Run: headless pygame with SDL's dummy video driver; simulated clock (each Clock.tick advances the game by its frame time, no real sleeping); random seed 0; keys injected as events and as key.get_pressed() state; mouse plan: one left click at the window centre at the start of phase 2, then a move to the lower-right quarter at the start of phase 3.
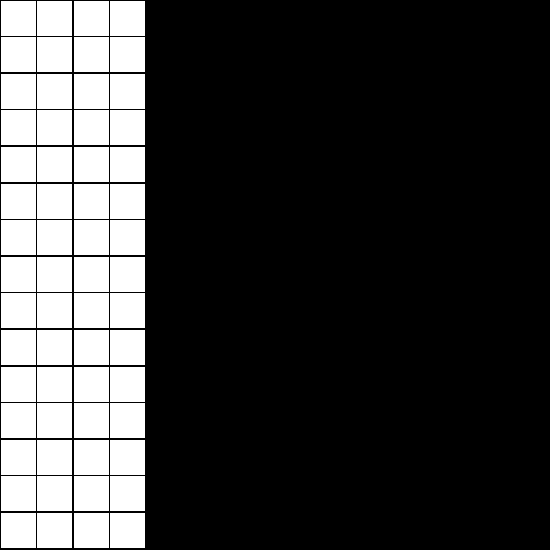
Frame 1 of 4 · flips 1–60 · no input
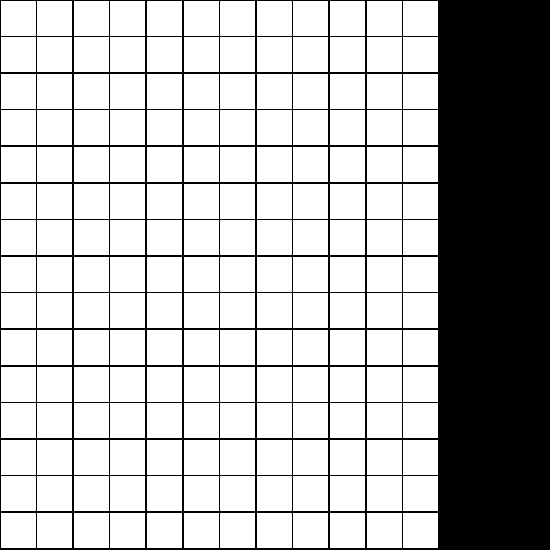
Frame 2 of 4 · flips 61–180 · clicked the window centre · tapped SPACE, RETURN · held RIGHT (→), D
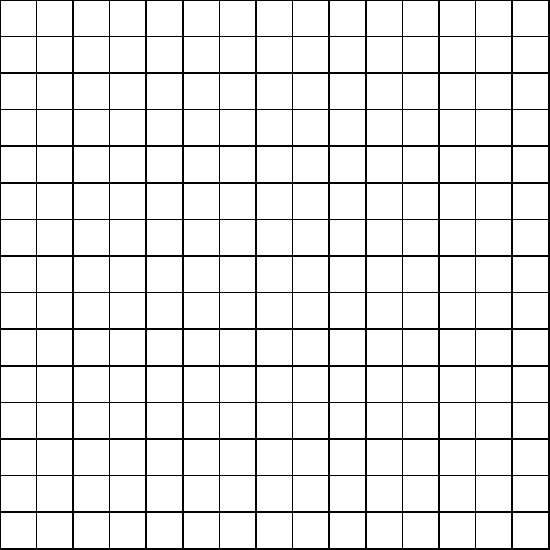
Frame 3 of 4 · flips 181–300 · moved the mouse to the lower-right quarter · held DOWN (↓), S
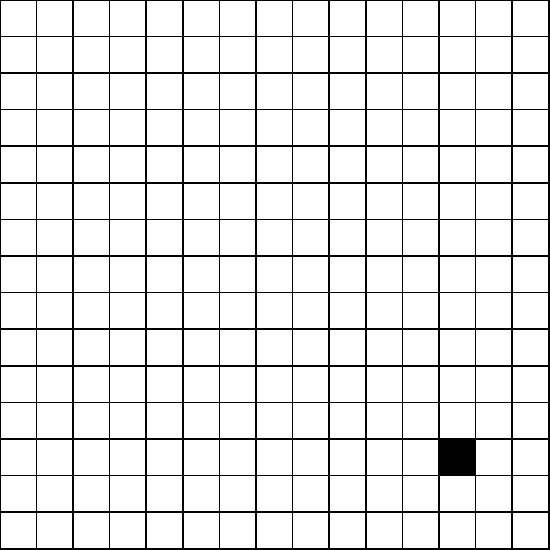
Frame 4 of 4 · flips 301–420 · held LEFT (←), A, UP (↑), W

The pygame program that drew these frames:

import pygame, time, math

#fix confusing output
print("\n\n\n\n\n")

#grid
size = 550
count = 15

sep = 1
nss = size - (sep*(count+1))
sqr_size = nss / count

#clicks
left = False
right = False
e = False
e_num = 0
s = False
s_num = 0
shift = False
c = False

#a_star	
end = None
start = None
searched = []
found = False
current = []
ran = False

pygame.init()
display = pygame.display.set_mode((size,size))


def drawGrid(rect, node):
	if node == "closed":
		clr = (0, 0, 0)
	elif node == "open":
		clr = (255, 255, 255)
	elif node == "current":
		clr = (58, 194, 48)
	elif node == "searched":
		clr = (209, 33, 33)
	elif node == "start":
		clr = (52, 113, 235)
	elif node == "end":
		clr = (235, 207, 52)
	elif node == "path":
		clr = (39, 58, 184)
	else:
		clr = (207, 68, 212) #error color

	pygame.draw.rect(display, clr, rect)
	pygame.display.update()

def genGrid():
	global s_num, e_num
	grid = []

	for row in range(count):
		for col in range(count):
			pos = [sep + (sep + sqr_size)*row, sep + (sep + sqr_size)*col]
			grid.append([pygame.Rect(pos[0], pos[1], sqr_size, sqr_size), "open", [], [row+1, col+1], []])
			# FORMAT: [rect, class, costs, pos, prev]
			
			drawGrid(pygame.Rect(pos[0], pos[1], sqr_size, sqr_size), "open")
	return grid
grid = genGrid()



def clickedGrid(m_pos, button):
	global s_num, e_num, grid
	for sqr in grid:
		if sqr[0].collidepoint(m_pos):
			if button == "left":
				if sqr[1] == "start":
					s_num = 0
				if sqr[1] == "end":
					e_num = 0

				if s and s_num < 1:
					sqr[1] = "start"
					s_num += 1
				if e and e_num < 1:
					sqr[1] = "end"
					e_num += 1
					
				if not s and not e:
					sqr[1] = "closed"

			if button == "right":
				if sqr[1] == "start":
					s_num = 0
				if sqr[1] == "end":
					e_num = 0
				sqr[1] = "open"
		drawGrid(sqr[0], sqr[1])

def get_costs(cur):
	global end, start

	# dist formula = sqrt((x2-x1)^2 + (y2-y1)^2)
	e_cost = math.sqrt((cur[3][0] - start[3][0]) ** 2 + (cur[3][1] - start[3][1]) ** 2)
	e_cost = round(e_cost*10)
	f_cost = math.sqrt((cur[3][0] - end[3][0]) ** 2 + (cur[3][1] - end[3][1]) ** 2)
	f_cost = round(f_cost*10)
	g_cost = e_cost + f_cost			

	return [g_cost, e_cost, f_cost]


def a_star():
	global end, start, searched, found, ran

	#prevent running again
	ran = True
	
	#startup
	start, end = None, None
	found = False
	searched, current = [], []
	
	for sqr in grid:
		if sqr[1] == "start" and start == None:
			print("start")
			start = sqr
			current.append(sqr)
		elif sqr[1] == "end" and end == None:
			end = sqr

	while not found:
		#check for no solution
		if len(current) == 0:
			print("The end or beginning is completely blocked off!")
			return

		#get best
		best = None
		for cur in current:
			if len(cur[2]) == 0:
				cur[2] = get_costs(cur)

			if best == None:
				best = cur
			elif cur[2][0] < best[2][0]:
				best = cur
			elif cur[2][0] == best[2][0] and cur[2][2] < best[2][2]:
				best = cur

		best[1] = "searched"
		grid[grid.index(best)][1] = "searched"#synchronize
		current.remove(best)
		drawGrid(best[0], best[1])

		# get surrounding of best
		for sqr in grid:
			adjacent = False

			if sqr[3] == [best[3][0]+1, best[3][1]]:
				adjacent = True
			elif sqr[3] == [best[3][0]+1, best[3][1]+1]:
				adjacent = True
			elif sqr[3] == [best[3][0]+1, best[3][1]-1]:
				adjacent = True
			elif sqr[3] == [best[3][0]-1, best[3][1]+1]:
				adjacent = True
			elif sqr[3] == [best[3][0]-1, best[3][1]-1]:
				adjacent = True
			elif sqr[3] == [best[3][0]-1, best[3][1]]:
				adjacent = True
			elif sqr[3] == [best[3][0], best[3][1]-1]:
				adjacent = True
			elif sqr[3] == [best[3][0], best[3][1]+1]:
				adjacent = True

			if adjacent:
				if sqr[1] == "closed" or sqr[1] == "searched":
					continue
					
				#prev
				if sqr[1] == "open" or sqr[1] == "end":
					sqr[4] = grid.index(best)
				elif sqr[1] == "current":
					if len(sqr[2]) == 0:
						sqr[2] = get_costs(sqr)

					if sqr[2][1] > best[2][1]:
						sqr[4] = grid.index(best)

				if sqr[1] == "open":
					sqr[1] = "current"
					current.append(sqr)
					drawGrid(sqr[0], sqr[1])

				elif sqr[1] == "end":
					drawGrid(sqr[0], sqr[1])
					print("The fastest route has been found.")
					
					prev = end[4]
					back = False
					
					#go back through the bests
					while not back:
						
						nxt = grid[prev]
						nxt[1] = "path"
						prev = nxt[4]
						drawGrid(nxt[0], nxt[1])

						if nxt == start:
							back = True
						time.sleep(.128)

					print("Best route created")
					found = True
		time.sleep(.128)

while True:
	pygame.event.pump()
	events = pygame.event.get()
	
	for event in events:
		if event.type == pygame.QUIT:
			pygame.quit()

		if not ran:
			if event.type == pygame.MOUSEBUTTONDOWN:
				if event.button == 1:
					left = True
					clickedGrid(pygame.mouse.get_pos(), "left")
				elif event.button == 3:
					right = True
					clickedGrid(pygame.mouse.get_pos(), "right")
			if event.type == pygame.MOUSEBUTTONUP:
				if event.button == 1:
					left = False
				elif event.button == 3:
					right = False
	
			if event.type == pygame.KEYDOWN:
				if event.key == pygame.K_s:
					s = True
				if event.key == pygame.K_e:
					e = True
				if event.key == pygame.K_RSHIFT or event.key == pygame.K_LSHIFT:
					shift = True
			if event.type == pygame.KEYUP:
				if event.key == pygame.K_s:
					s = False
				if event.key == pygame.K_e:
					e = False
				if event.key == pygame.K_RSHIFT or event.key == pygame.K_LSHIFT:
					shift = False
				if event.key == pygame.K_r:
					if s_num == 1 and e_num == 1:
						a_star()

	if left and shift:
		clickedGrid(pygame.mouse.get_pos(), "left")
	if right and shift:
		clickedGrid(pygame.mouse.get_pos(), "right")

	try:
		pygame.display.update()
	except:
		break
